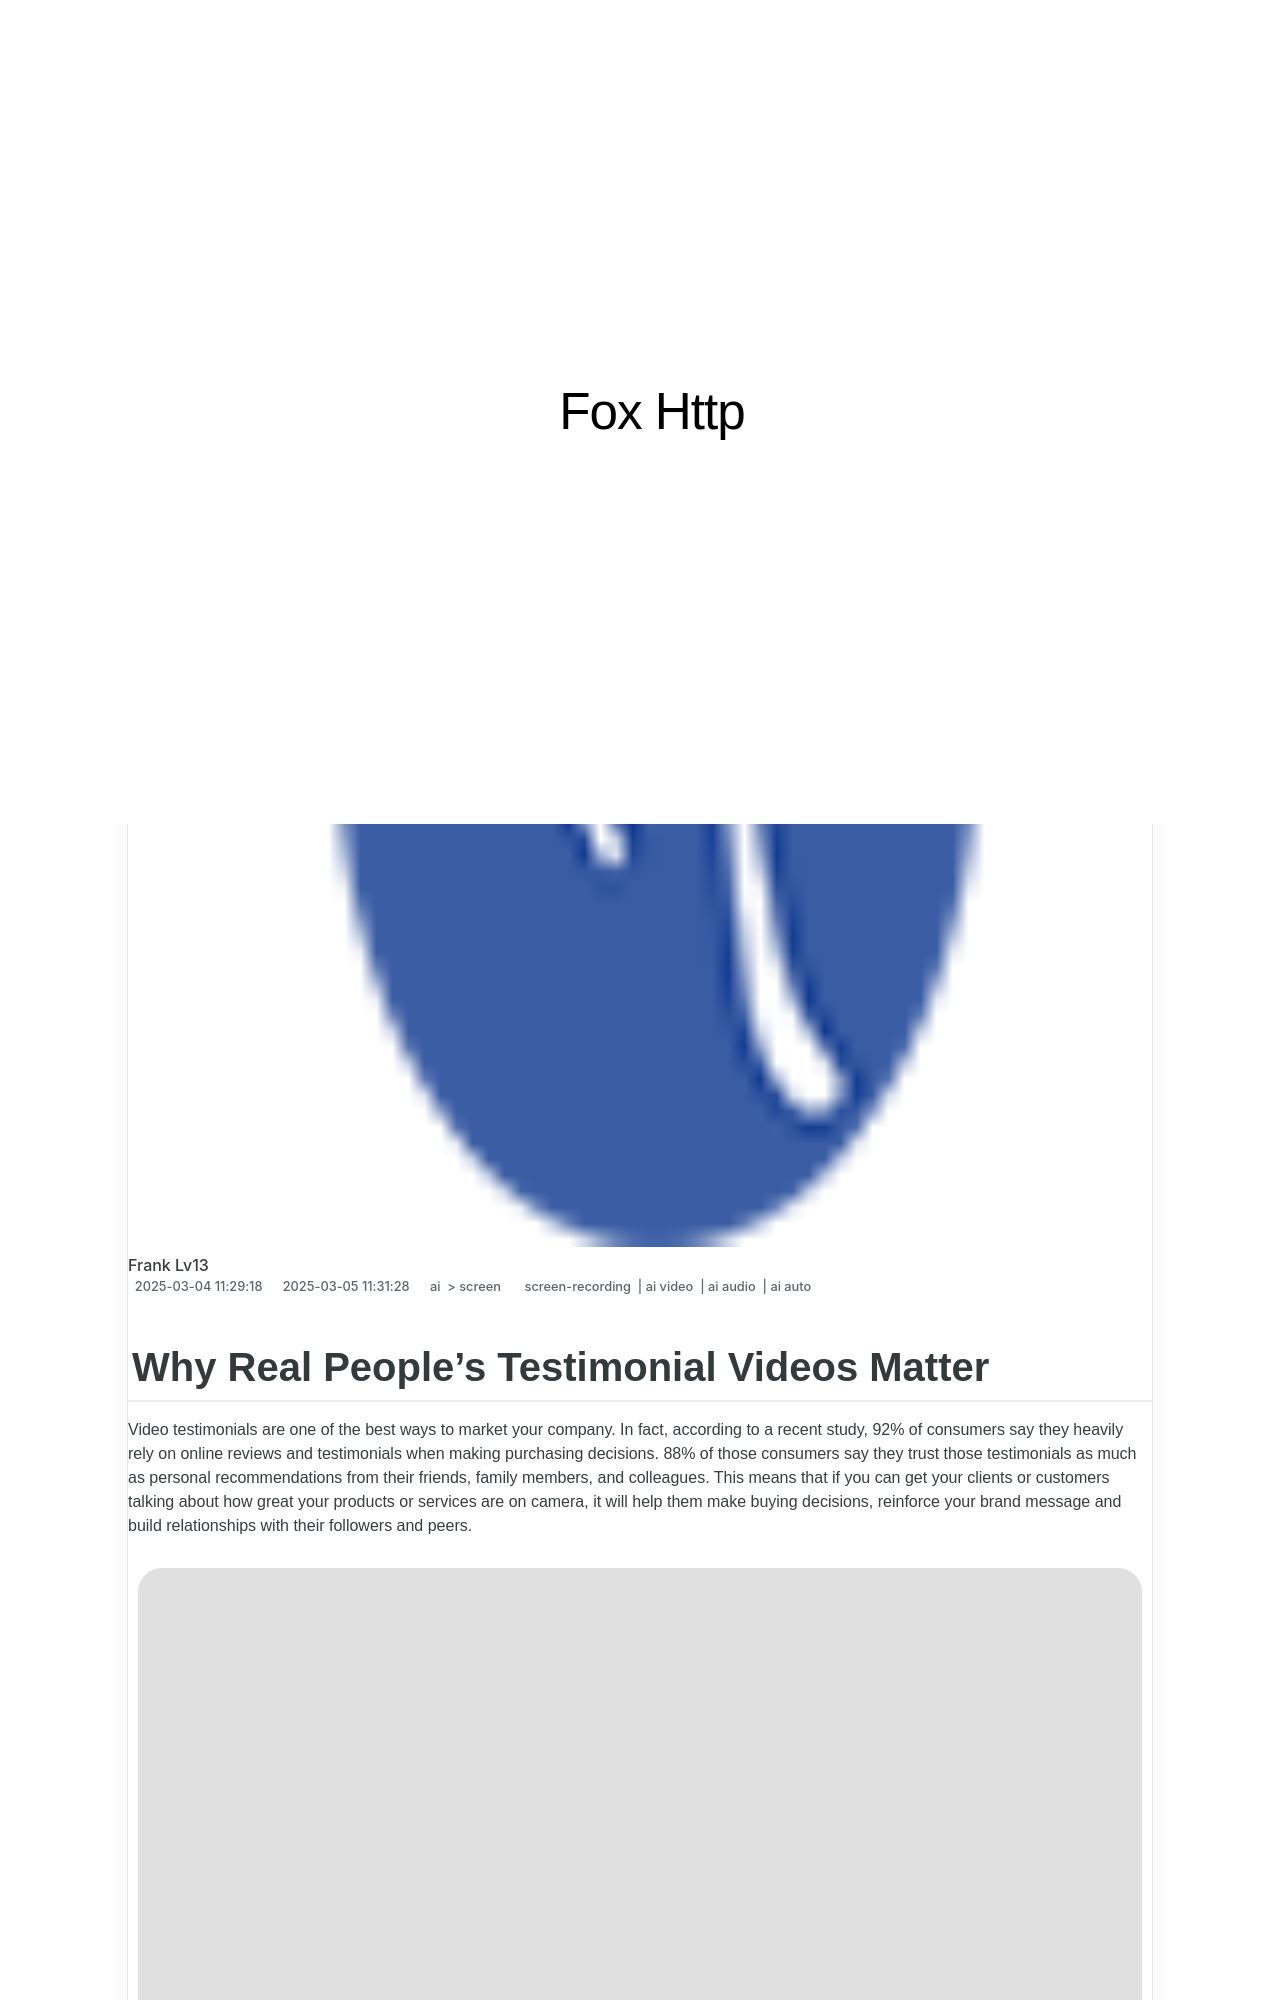

repository: techidaily/site-fox-http · page: new-why-real-peoples-testimonial-videos-matter/index.html · generator: jekyll

---
title: "[New] Why Real People's Testimonial Videos Matter"
date: 2025-02-12T16:10:06.025Z
updated: 2025-02-16T16:21:42.149Z
tags: 
  - screen-recording
  - ai video
  - ai audio
  - ai auto
categories: 
  - ai
  - screen
description: "This Article Describes [New] Why Real People's Testimonial Videos Matter"
excerpt: "This Article Describes [New] Why Real People's Testimonial Videos Matter"
keywords: "\"Real Testimonials Matter,User-Generated Reviews Impact,Personal Video Endorsements,Authentic Product Praise,Human Testimony Value,Customer Shared Experiences,Genuine Feedback Effectiveness\""
thumbnail: https://thmb.techidaily.com/51abaf027a31735325c9f76686dddc367d5ab57a5b37d142ebd628755c0e5ec6.jpg
---

## Why Real People's Testimonial Videos Matter

Video testimonials are one of the best ways to market your company. In fact, according to a recent study, 92% of consumers say they heavily rely on online reviews and testimonials when making purchasing decisions. 88% of those consumers say they trust those testimonials as much as personal recommendations from their friends, family members, and colleagues. This means that if you can get your clients or customers talking about how great your products or services are on camera, it will help them make buying decisions, reinforce your brand message and build relationships with their followers and peers.

![video testimonial](https://images.wondershare.com/filmora/article-images/2022/07/video-testimonial.jpg)

>  Disclaimer: This post includes affiliate links
>
>  If you click on a link and make a purchase, I may receive a commission at no extra cost to you.
>

<!-- affiliate ads begin -->
<iframe width="560" height="315" src="https://www.youtube.com/embed/5EKBEujWCw4?si=PwVvvervi8OrYaEA" title="YouTube video player" frameborder="0" allow="accelerometer; autoplay; clipboard-write; encrypted-media; gyroscope; picture-in-picture; web-share" referrerpolicy="strict-origin-when-cross-origin" allowfullscreen></iframe>
<!-- affiliate ads end -->

## Why Video Testimonials Are Important for Marketing

<!-- affiliate ads begin -->
<iframe width="560" height="315" src="https://www.youtube.com/embed/OFDHJnZLwTA?si=WThcb2h76AnZDzcQ" title="YouTube video player" frameborder="0" allow="accelerometer; autoplay; clipboard-write; encrypted-media; gyroscope; picture-in-picture; web-share" referrerpolicy="strict-origin-when-cross-origin" allowfullscreen></iframe>
<!-- affiliate ads end -->
